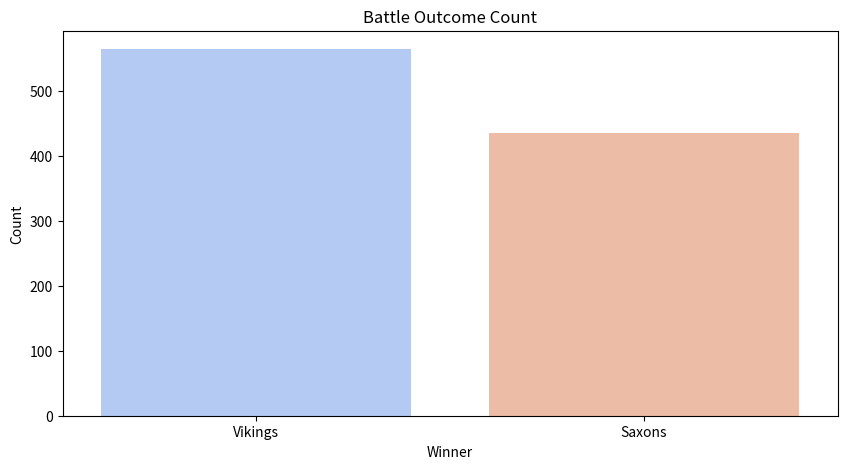
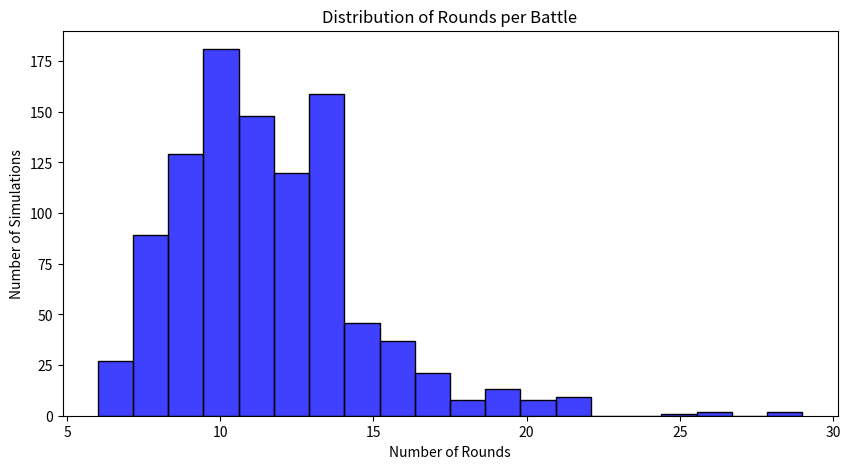
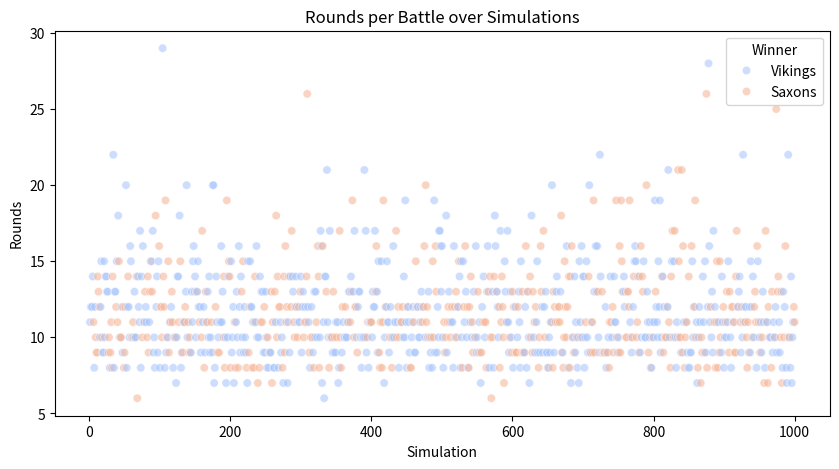
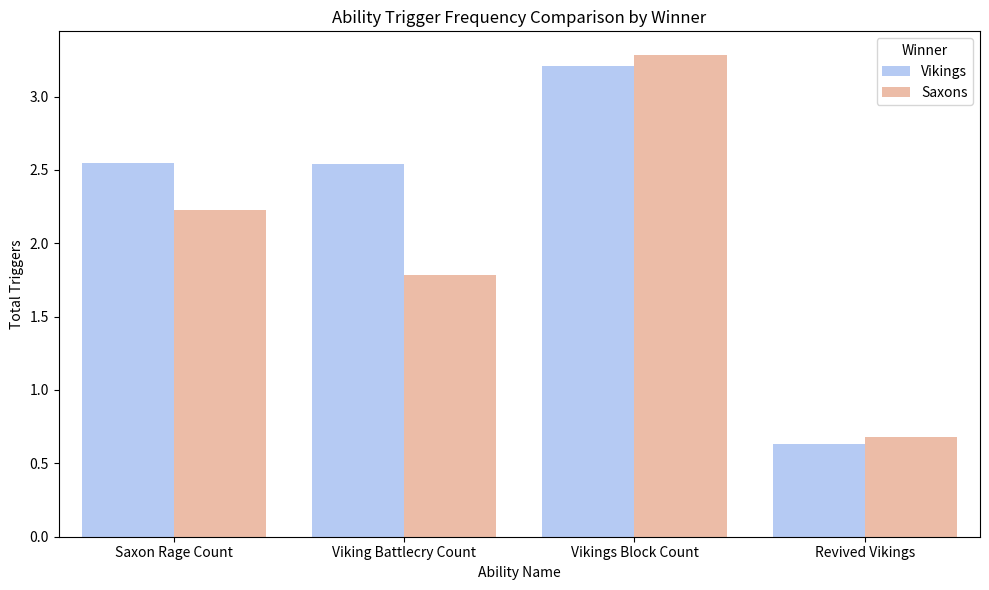
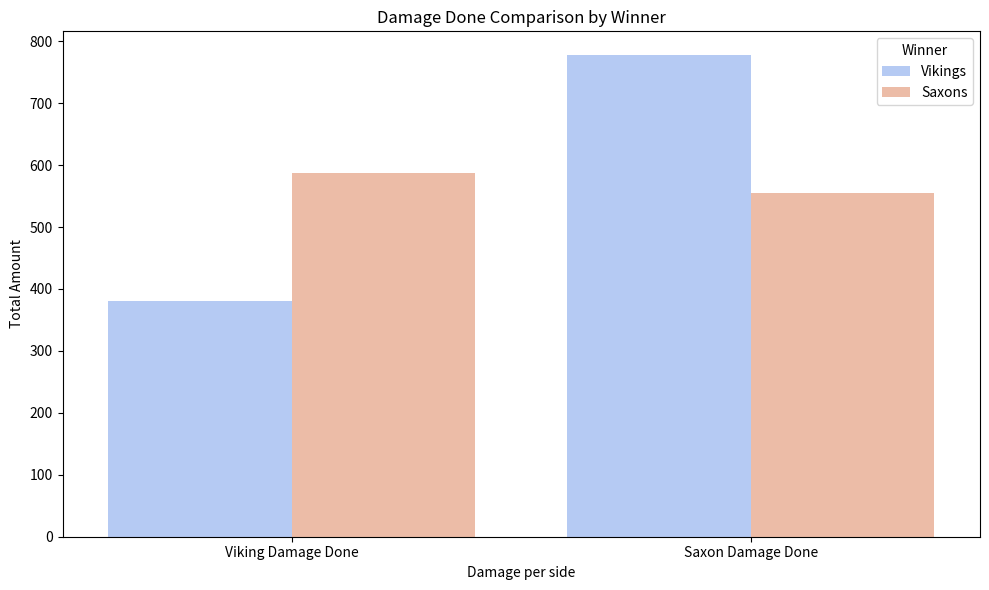
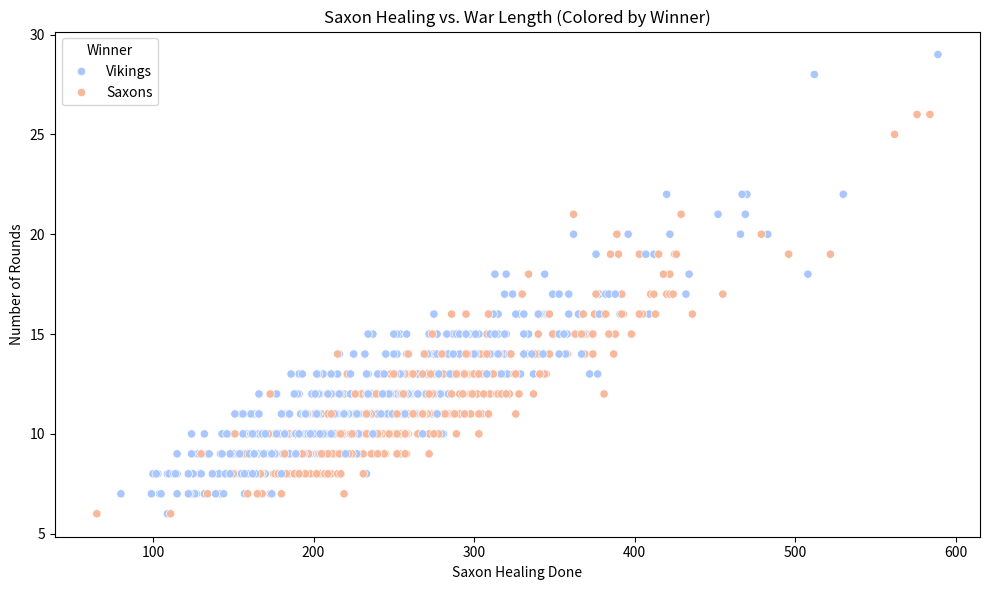
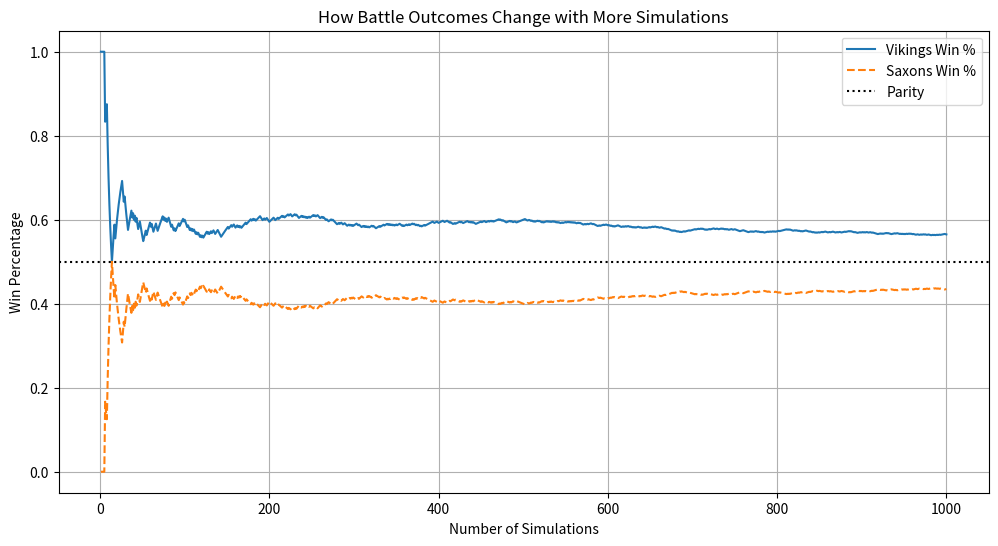

Write the Python code that produced these figures, in order.
import random
import pandas as pd
import numpy as np
import matplotlib.pyplot as plt #data visualization
import seaborn as sns #data visualization

# Soldier

class Soldier():
    def __init__(self, health, strength):
        self.health = health
        self.strength = strength

    def attack(self):
        return self.strength
    
    def receiveDamage(self, damage):
        self.health -= damage

# Viking

class Viking(Soldier):
    def __init__(self, name, health, strength):
        self.name = name
        self.health = health
        self.strength = strength
        self.blocked_chance = 0.3 #! 30% chance of blocking
        self.blocked_reduction = 0.5 #! 50% damage reduction when blocked

    def battleCry(self):
        return "Odin Owns You All!"
    
    def block_successfully(self):
        return random.random() < self.blocked_chance
  
    def receiveDamage(self, damage):

        global blocked_count #!to capture the variable outside the function
        if self.block_successfully():
            damage = damage * self.blocked_reduction
            blocked_count += 1 #! we add the global variable to count the blocks
            blocking_message = f"{self.name} has blocked the attack. Damage reduced to {damage}"
        else:
            blocking_message = f"{self.name} has received {damage} points of damage"
        self.health -= damage

        global total_damage_done_by_saxons #* to update global variable for data tracking. Done here in case there is an ability that reduces damage
        total_damage_done_by_saxons += damage

        if self.health > 0:
            return f"{self.name} has received {damage} points of damage"
        else:
            random_chance_revive = random.randint(0, 4) #20% possibility of revival
            if random_chance_revive == 1:
                self.health = 50
                global revived_count #!by defining the global variable the classes can access them 
                revived_count +=1
                return f"The viking {self.name} has revived. He is now back to arms."
            else:
                return f"{self.name} has died in act of combat"
                    

# Saxon

class Saxon(Soldier):
    def __init__(self, health, strength):
        self.health = health
        self.strength = strength
        self.range_threshold = self.health * 0.3 #Range when below 30% of health


    def receiveDamage(self, damage):
        self.health -= damage
        global total_damage_done_by_vikings #* to update global variable for data tracking. Done here in case there is an ability that reduces damage
        total_damage_done_by_vikings += damage
        if self.health > 0:
            self.checkIncreaseAttack()
            return f"A Saxon has received {damage} points of damage"
        else:
            return f"A Saxon has died in combat"
        
    def heal(self):
        healed_amount = random.randint(5, 40) #* random amount to be healed
        self.health += healed_amount
        global total_healed_amount #* to update the global variable for data tracking
        total_healed_amount += healed_amount
        return f"Pray thy gods! a Saxon has healed {healed_amount} points of damage!"

    def is_range(self):
        return self.health <= self.range_threshold

    def checkIncreaseAttack(self):
        if self.is_range():
            global rage_count
            rage_count += 1
            #print("The Saxon is enter in RAGE MODE!")
            self.strength += 5 # Plus 5 to damage 

# WAAAAAAAAAGH

class War():
    def __init__(self):
        self.vikingArmy = []
        self.saxonArmy = []
        self.revived_count = 0 #added

    def addViking(self, viking):
        self.vikingArmy.append(viking)

    def addSaxon(self, saxon):
        self.saxonArmy.append(saxon)

    def vikingAttack(self):
        if self.vikingArmy == []:
            return  #! We addded the condition to avoid that vikings attack when the list is empty
        saxon = random.choice(self.saxonArmy)
        viking = random.choice(self.vikingArmy)
        result = saxon.receiveDamage(viking.strength)
        if saxon.health <= 0:
            self.saxonArmy.remove(saxon)
        return result
    
    def saxonAttack(self):
        if self.saxonArmy == []:
            return  #! We added the condition to avoid that saxons attack when the list is empty
        saxon = random.choice(self.saxonArmy)
        viking = random.choice(self.vikingArmy)
        result = viking.receiveDamage(saxon.strength)
        if viking.health <= 0:
            self.vikingArmy.remove(viking)
        return result
    
    def saxonHeal(self):
        if self.saxonArmy == []:
            return  #! We added the condition to avoid that saxons heal when the list is empty
        saxon = random.choice(self.saxonArmy)
        result = saxon.heal()
        return result
    
    def checkVikingBattleCry(self):
        if self.vikingArmy == []:
            return  #! We added the condition to avoid that vikings ability when the list is empty
        battle_cry_chance = random.randint(1, 5)
        if battle_cry_chance == 1: # 20% chance of happening
            for viking in self.vikingArmy:
                viking.strength += 10 # Increase the strengh of all vikings by 10
            global battlecry_count #* to update the global variable for data tracking
            battlecry_count += 1
            return self.vikingArmy[0].battleCry() # just for the shout!
    
    def showStatus(self):
        if len(self.saxonArmy) == 0:
            return "Vikings have won the war of the century!"
        elif len(self.vikingArmy) == 0:
            return "Saxons have fought for their lives and survive another day..."
        else:
            return "Vikings and Saxons are still in the thick of battle."

#* Global Variables

# Run multiple simulations
num_simulations = 1000  # Change to run more simulations
battle_data = []

for sim in range(num_simulations):
    viking_names = [
    "Ragnar", "Bjorn", "Erik", "Thorvald", "Harald", "Sigurd", "Ivar", "Leif", "Ulf", "Gunnar",
    "Eirik", "Sven", "Hakon", "Rolf", "Sten", "Vidar", "Orm", "Viggo", "Torstein", "Halvar",
    "Arne", "Trygve", "Odin", "Frode", "Ketil", "Runar", "Magnus", "Asmund", "Steinar", "Thorkell"
    ]
    great_war = War()
    round_count = 0
    total_damage_done_by_saxons = 0
    total_damage_done_by_vikings = 0
    total_healed_amount = 0
    revived_count = 0
    blocked_count = 0
    battlecry_count = 0
    rage_count = 0

    #* Creating the Vikings for the War. 
    # quantity = 5
    # name = random from list
    # health = 100
    # strength = random from 0 to 100
    for i in range(0,5):
        if i:
            great_war.addViking(Viking(viking_names[random.randint(0,29)],100,random.randint(0,100)))

    #* Creating the Saxons for the War.
    # quantity = 5
    # health = 100
    # strength = random from 0 to 100
    for i in range(0,5):
        if i:
            great_war.addSaxon(Saxon(100,random.randint(0,100)))

    #* Main War Loop
    while great_war.showStatus() == "Vikings and Saxons are still in the thick of battle.":
        great_war.vikingAttack() 
        great_war.saxonAttack() 
        great_war.saxonHeal() 
        great_war.checkVikingBattleCry()
        round_count += 1

   #determine the winner based on game's outcome   
    final_status = great_war.showStatus()
    if "Vikings have won" in final_status:
        winner = "Vikings"
    else:
        winner = "Saxons"
    
    battle_data.append([sim+1, great_war.showStatus(), round_count, len(great_war.vikingArmy), len(great_war.saxonArmy), revived_count, blocked_count, battlecry_count, rage_count, total_damage_done_by_saxons, total_damage_done_by_vikings,total_healed_amount, winner ])
    
# Save data to Pandas DataFrame
df = pd.DataFrame(battle_data, columns=["Simulation", "Outcome", "Rounds", "Vikings Left", "Saxons Left", "Revived Vikings", "Vikings Block Count", "Viking Battlecry Count", "Saxon Rage Count", "Viking Damage Done", "Saxon Damage Done", "Saxon Healing Done", "Winner"])

#* Battle Summary
""" print("\n=== BATTLE SUMMARY ===")
print(f"Total rounds fought: {round}")
print(f"Remaining Vikings: {len(great_war.vikingArmy)}")
print(f"Remaining Saxons: {len(great_war.saxonArmy)}")
print(f"Total Damage Done by Saxons: {total_damage_done_by_saxons}") # Total Damage reduced by abilities (block)
print(f"Total Damage Done by Vikings: {total_damage_done_by_vikings}") # Total Damage reduced by abilities
print(f"Total Amount Healed by Saxons: {total_healed_amount}") # chance of one Saxon heal every round
print(f"Total Count of Viking revived: {revived_count}") # chance of revival after hit and dead
print(f"Total Count of Viking blocks: {blocked_count}") # chance of block before hit
print(f"Total Count of Viking Battle Cry activations: {battlecry_count}") # increase strength of all Vikings for the rest of the war
print(f"Total Count of Saxon rage mode: {rage_count}") # increase strength of all Saxon when they are equal or lower than 30% of health """

# Export to CSV
df.to_csv("battle_results.csv", index=False)

#visualization

#* bar chart showing how many battlers were won by each side
plt.figure(figsize=(10, 5))
sns.countplot(x="Winner", data=df, palette="coolwarm")
plt.title("Battle Outcome Count")
plt.xlabel("Winner")
plt.ylabel("Count")
plt.show()

#* histohram showing distribution of how many rounds battles lasted
plt.figure(figsize=(10, 5))
sns.histplot(df["Rounds"], bins=20, color='blue')
plt.title("Distribution of Rounds per Battle")
plt.xlabel("Number of Rounds")
plt.ylabel("Number of Simulations")
plt.show()

#* scatter plot showing how the number of rounds chanhges over different simulations
plt.figure(figsize=(10, 5))
sns.scatterplot(x=df["Simulation"], y=df["Rounds"], hue=df["Winner"], palette="coolwarm", alpha=0.6)
plt.title("Rounds per Battle over Simulations")
plt.xlabel("Simulation")
plt.ylabel("Rounds")
plt.show()


#* Grouped bar chart for ability triggers based on war winner
# Reshape the DataFrame to long format using `melt()` for Seaborn
ability_trigger_melted = df.melt(
    id_vars=['Winner'], 
    value_vars=['Saxon Rage Count', 'Viking Battlecry Count', 'Vikings Block Count', 'Revived Vikings'],
    var_name='Ability', 
    value_name='Total Triggers'
)
plt.figure(figsize=(10, 6))
sns.barplot(x='Ability', y='Total Triggers', hue='Winner', data=ability_trigger_melted, palette='coolwarm', errorbar=None)
plt.xlabel("Ability Name")
plt.ylabel("Total Triggers")
plt.title("Ability Trigger Frequency Comparison by Winner")
plt.xticks(rotation=0)  # Keep x-axis labels horizontal
plt.legend(title="Winner")
plt.tight_layout()
plt.show()
# NOTE: Analisis: Are certain abilities more frequently triggered when one side wins compared to when the other side wins? 
# - If they are, they could be providing an edge on the battle as expected.
# - If trigger is low but the ability side wins more often, the ability effect might be too powerful.
# - If one ability is triggering far more often than others, it might be too unbalanced.

#* Grouped bar chart for damage done based on war winner
# Reshape the DataFrame to long format using `melt()` for Seaborn
damage_melted = df.melt(
    id_vars=['Winner'], 
    value_vars=['Viking Damage Done', 'Saxon Damage Done'], 
    var_name='Metric', 
    value_name='Total Amount'
)
plt.figure(figsize=(10, 6))
sns.barplot(x='Metric', y='Total Amount', hue='Winner', data=damage_melted, palette='coolwarm', errorbar=None)
plt.xlabel("Damage per side")
plt.ylabel("Total Amount")
plt.title("Damage Done Comparison by Winner")
plt.xticks(rotation=0)  # Keep x-axis labels horizontal
plt.legend(title="Winner")
plt.tight_layout()
plt.show()
# NOTE: Analisis: Does the total damage done by the Vikings or Saxons correlate with the war's outcome?
# - if directly correlate, vikings or saxons rely on high damage to win the war.
# - if victory happends even when damage done was lower, it might suggest other abilities or factors are playing a bigger effect on the war.

#* Create the grouped bar chart with Seaborn
plt.figure(figsize=(10, 6))
sns.scatterplot(x=df['Saxon Healing Done'], y=df['Rounds'], hue=df['Winner'], palette='coolwarm')
plt.xlabel("Saxon Healing Done")
plt.ylabel("Number of Rounds")
plt.title("Saxon Healing vs. War Length (Colored by Winner)")
plt.legend(title="Winner")
plt.tight_layout()
plt.show()
#NOTE: Analisis: Check if Saxon wins tend to occur at higher healing amounts. This would suggest that healing is a key factor in their success.

# cumulative win rates >> how many simulations did vikings and saxons win the war
df["Viking Wins"] = (df["Winner"] == "Vikings").cumsum()
df["Saxon Wins"] = (df["Winner"] == "Saxons").cumsum()
df["Viking Win %"] = df["Viking Wins"] / df["Simulation"]
df["Saxon Win %"] = df["Saxon Wins"] / df["Simulation"]

# plot the cumulative win percentage over simulations to see the outcome over time
plt.figure(figsize=(12, 6))
plt.plot(df["Simulation"], df["Viking Win %"], label="Vikings Win %")
plt.plot(df["Simulation"], df["Saxon Win %"], label="Saxons Win %", linestyle="dashed")
plt.axhline(y=0.5, color="black", linestyle="dotted", label="Parity")
plt.xlabel("Number of Simulations")
plt.ylabel("Win Percentage")
plt.title("How Battle Outcomes Change with More Simulations")
plt.legend()
plt.grid(True)
plt.show()


